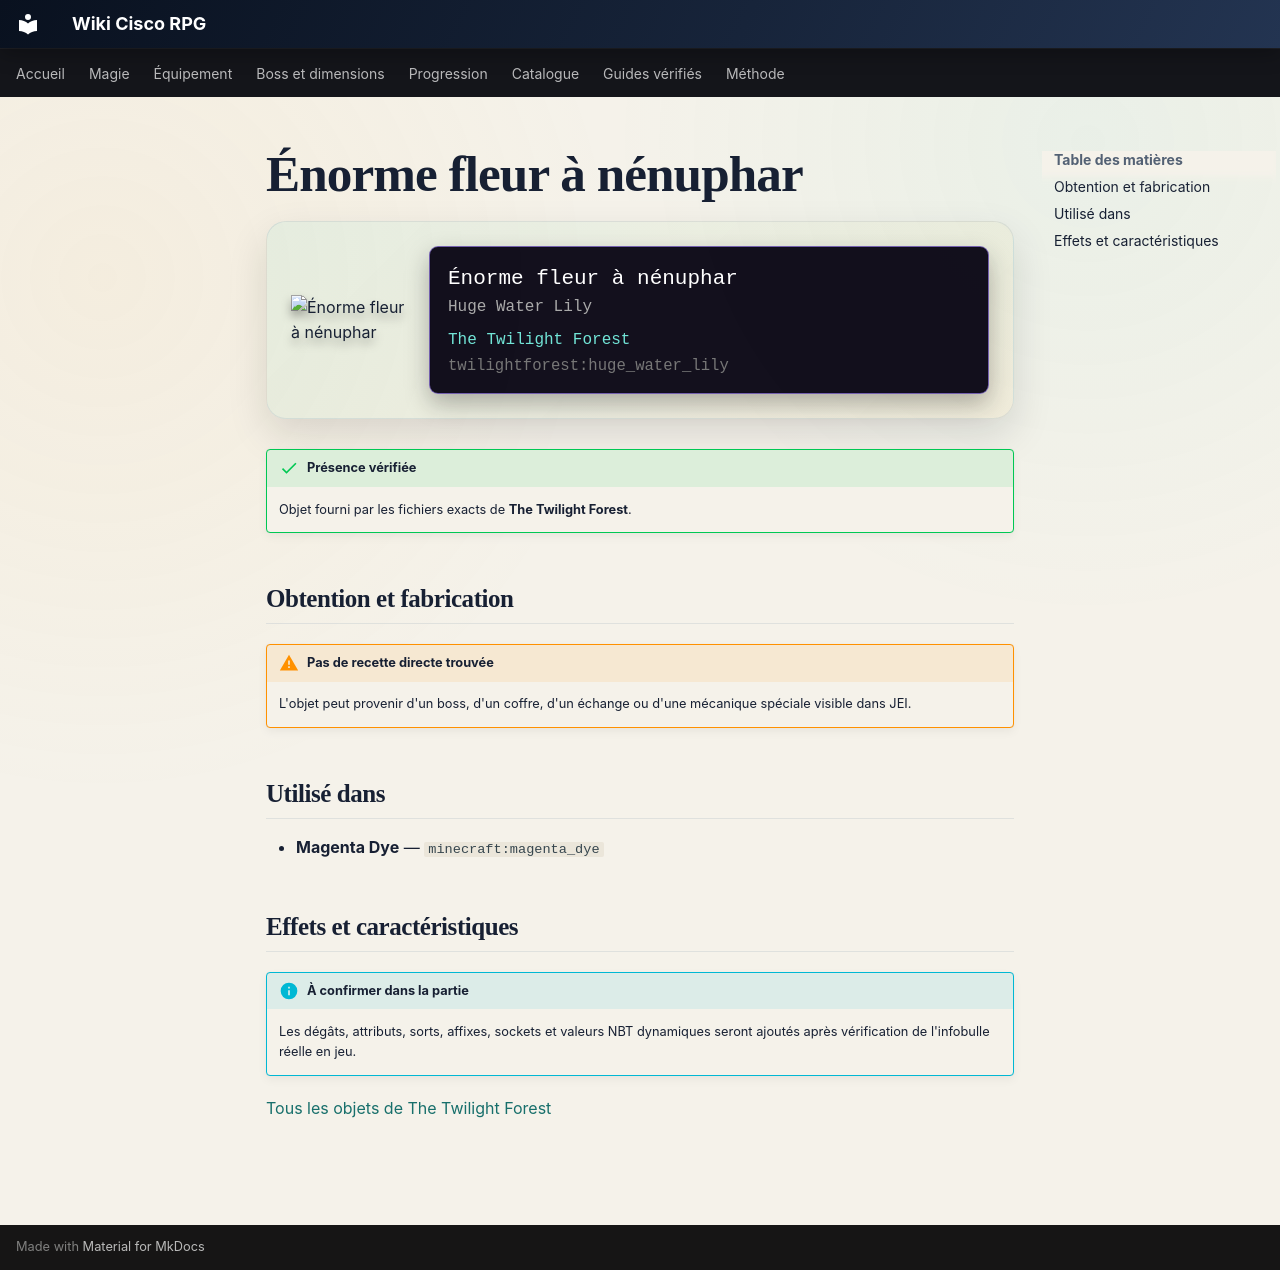

repository: Kloups-Dev/wiki-cisco-rpg · page: catalogue/objets/twilightforest/huge_water_lily/index.html · generator: mkdocs

# Énorme fleur à nénuphar

<div class="mc-item-showcase">
<img class="mc-item-icon" src="../../../../assets/generated/items/twilightforest/huge_water_lily.png" alt="Énorme fleur à nénuphar">
<div class="mc-tooltip-card">
<div class="mc-tooltip-card__name">Énorme fleur à nénuphar</div>
<div class="mc-tooltip-card__alias">Huge Water Lily</div>
<div class="mc-tooltip-card__mod">The Twilight Forest</div>
<div class="mc-tooltip-card__id">twilightforest:huge_water_lily</div>
</div>
</div>

!!! success "Présence vérifiée"
    Objet fourni par les fichiers exacts de **The Twilight Forest**.

## Obtention et fabrication

!!! warning "Pas de recette directe trouvée"
    L'objet peut provenir d'un boss, d'un coffre, d'un échange ou d'une mécanique spéciale visible dans JEI.

## Utilisé dans

- **Magenta Dye** — <code>minecraft:magenta_dye</code>

## Effets et caractéristiques

!!! info "À confirmer dans la partie"
    Les dégâts, attributs, sorts, affixes, sockets et valeurs NBT dynamiques seront ajoutés après vérification de l'infobulle réelle en jeu.

[Tous les objets de The Twilight Forest](../../../contenu/twilight-forest.md)
